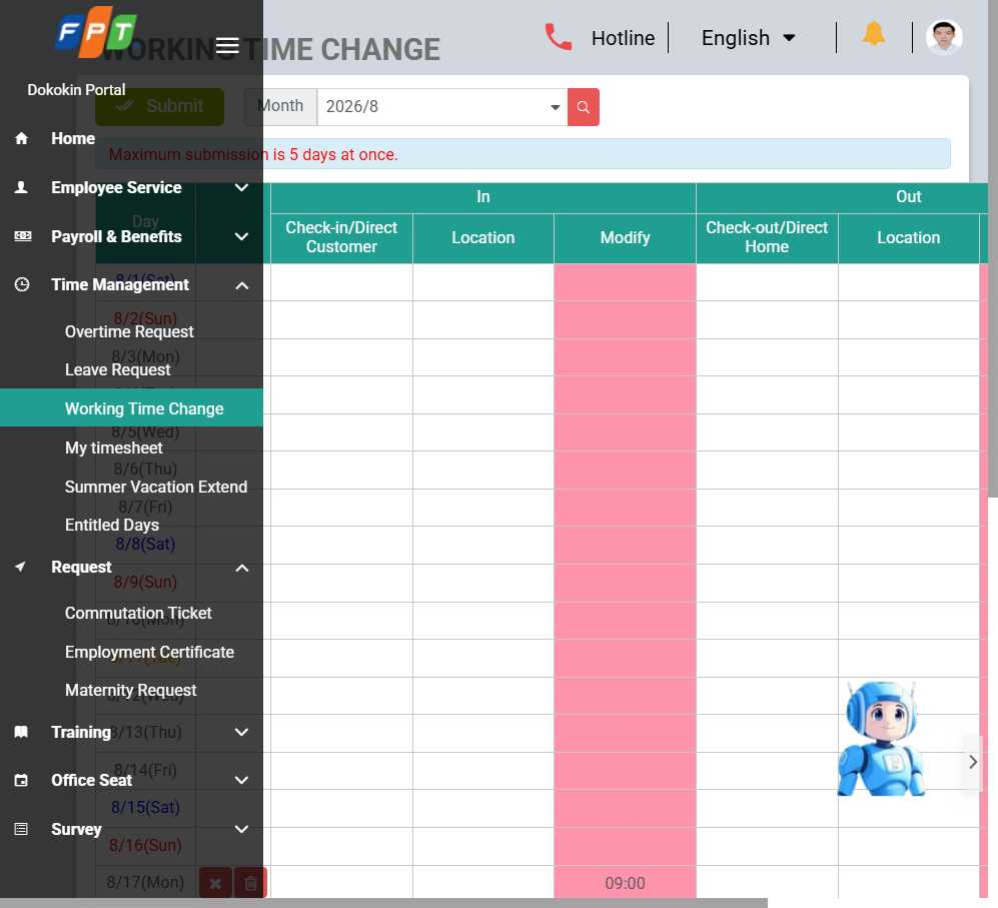
Workflow: ProcessDataWeb

Step 1: Chrome Working Time Change - Dokokin Portal in window 'Working Time Change - Dokokin Portal' (chrome.exe)
